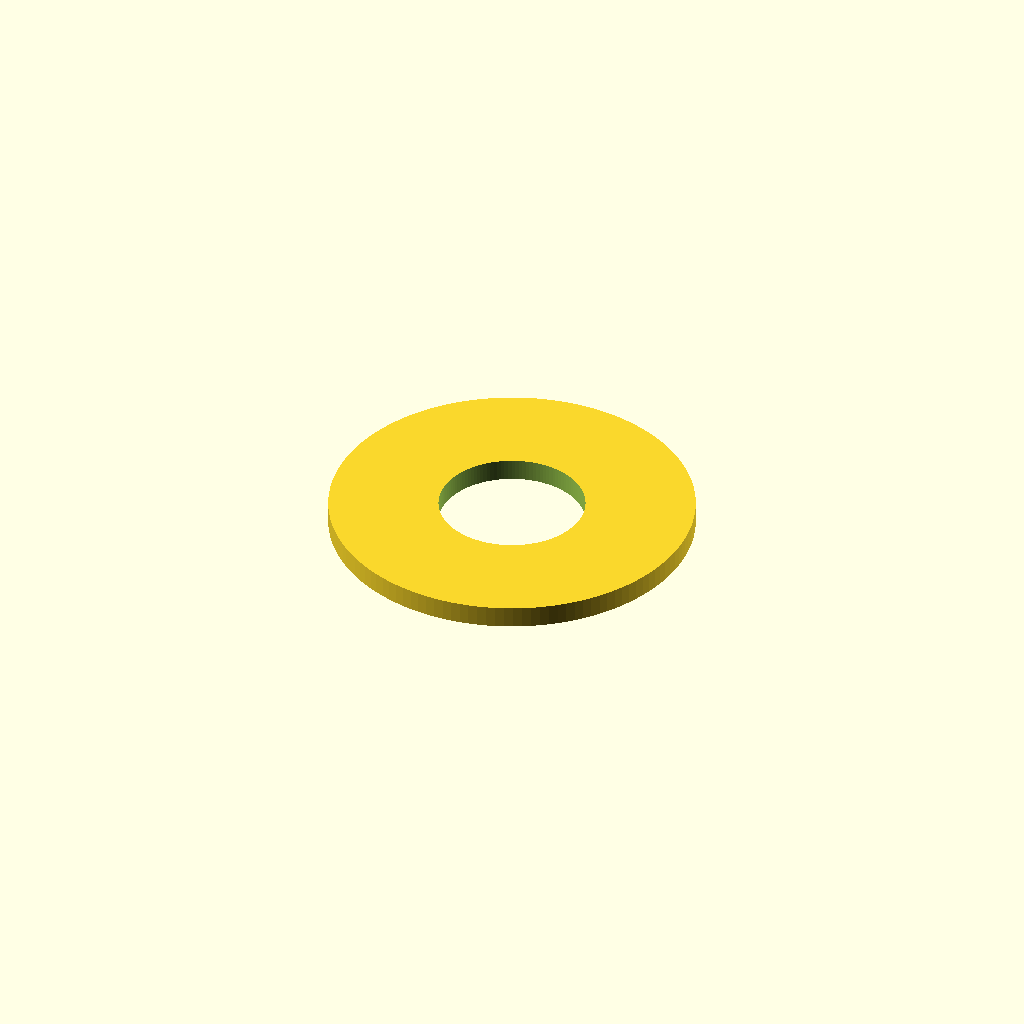
Cell 1 — every parameter at its default value.
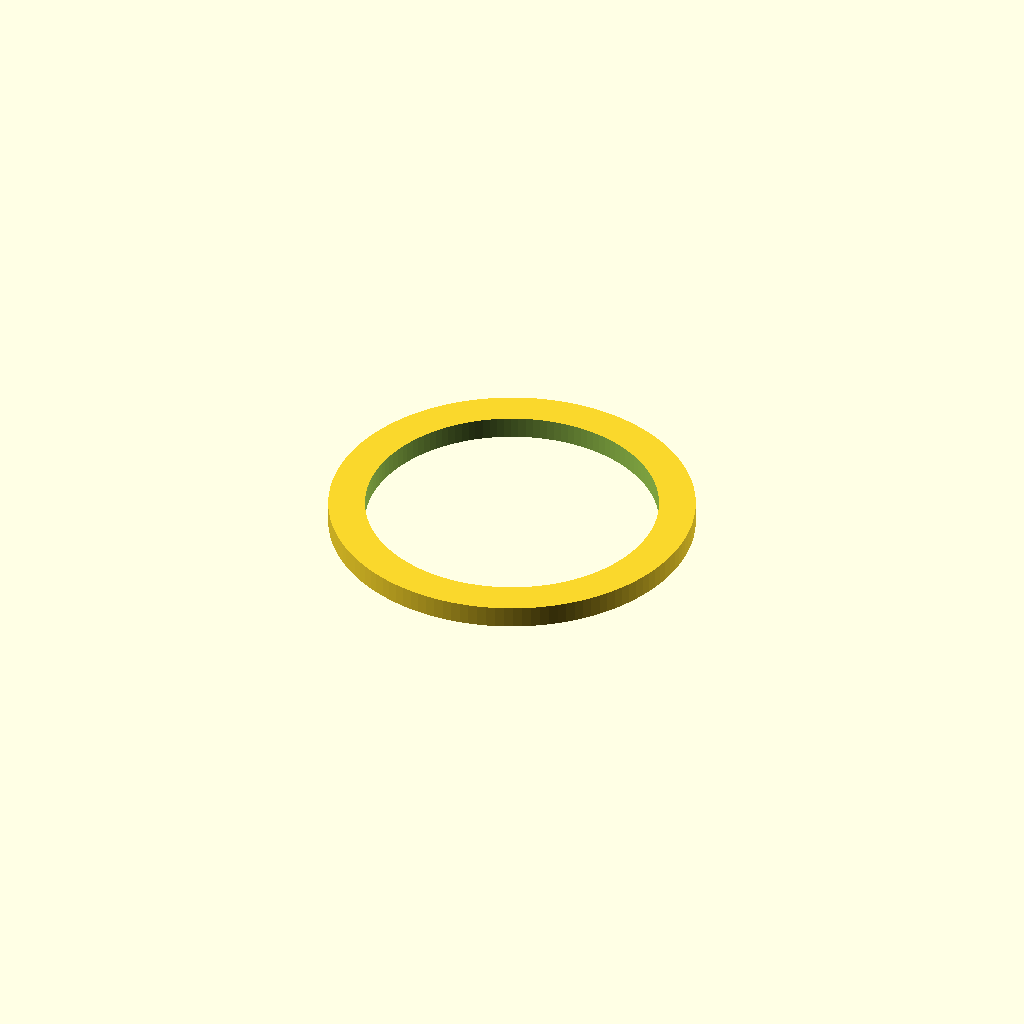
Cell 2: inner_diameter_mm = 4 (everything else at default).
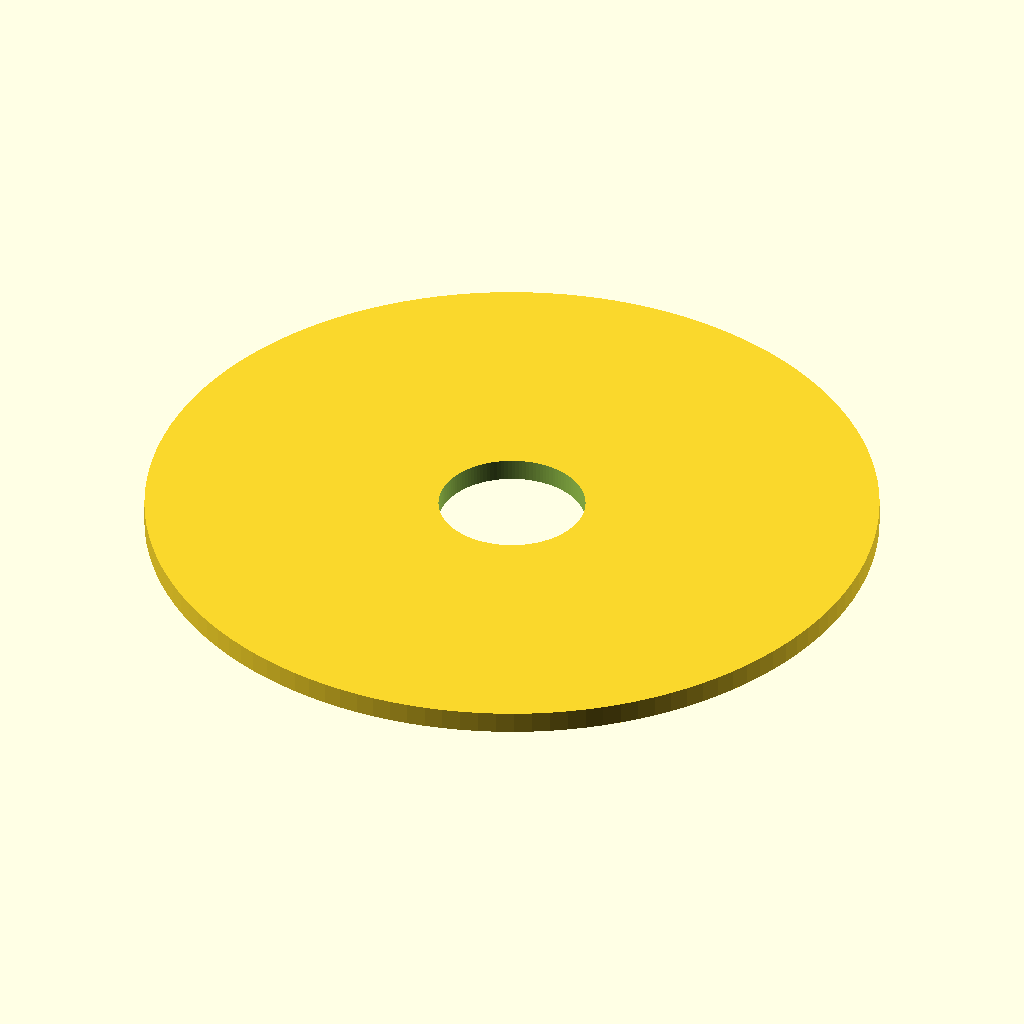
Cell 3 — outer_diameter_mm set to 10, the other parameters unchanged.
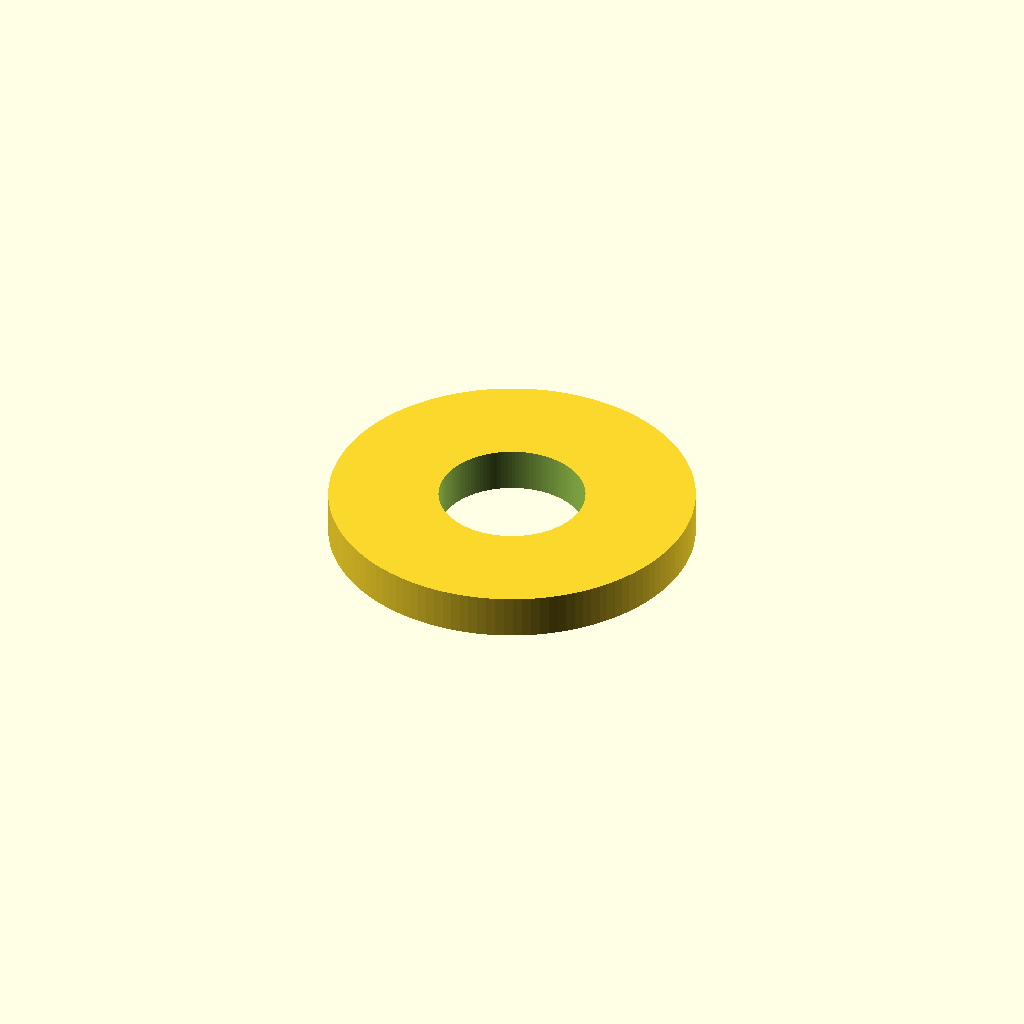
Cell 4: the same model with thickness_mm = 0.6.
All cells are drawn from one camera (rotation 55°, 0°, 25°, orthographic, colour scheme Cornfield), so only the parameter changes between them.
The OpenSCAD source (results/nopscadlib/ablations/no_verification/scad/washer__M2_washer.scad):
// Flat washer: 2.0mm ID, 5.0mm OD, 0.3mm thickness

inner_diameter_mm = 2.0;
outer_diameter_mm = 5.0;
thickness_mm      = 0.3;

$fn = 128; // smooth circular profile

module washer(id, od, h) {
    difference() {
        cylinder(d=od, h=h, center=true);
        cylinder(d=id, h=h + 0.2, center=true); // slight extra to guarantee through-hole
    }
}

washer(inner_diameter_mm, outer_diameter_mm, thickness_mm);
Parameter table extracted from the source (name, type, default, range or options):
inner_diameter_mm: number, default 2
outer_diameter_mm: number, default 5
thickness_mm: number, default 0.3
